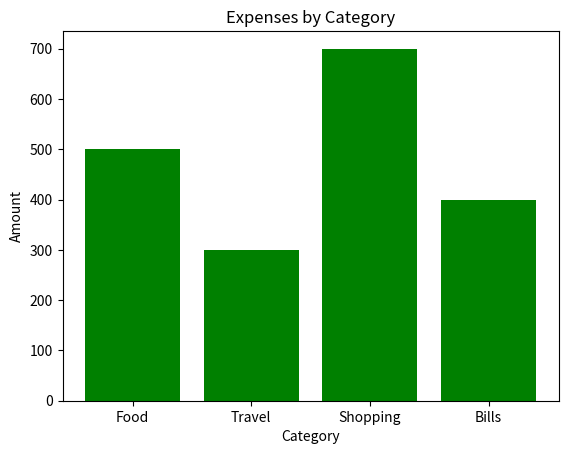

This chart was generated by the following Python code:
import matplotlib.pyplot as plt

categories = ['Food', 'Travel', 'Shopping', 'Bills']
amounts = [500, 300, 700, 400]

plt.bar(categories, amounts, color='green')

plt.title("Expenses by Category")
plt.xlabel("Category")
plt.ylabel("Amount")

plt.show()
